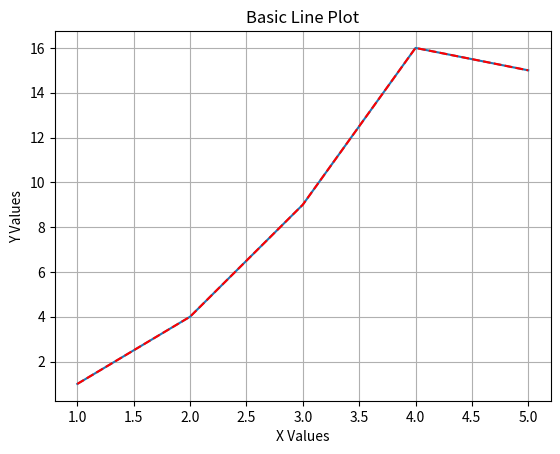
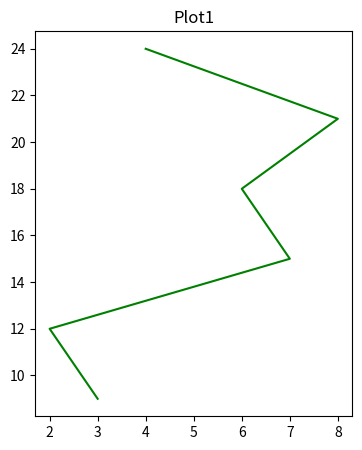
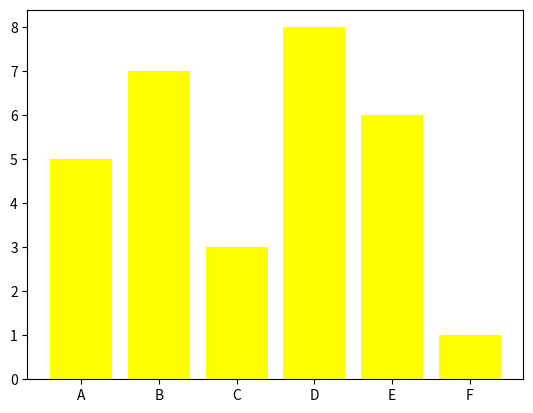

Reproduce these figures in Python, in order.
## Data Visualization with Matplotlib

import matplotlib.pyplot as plt

x=[1,2,3,4,5]
y=[1,4,9,16,15]

# Create a Line Plot
plt.plot(x,y)
plt.xlabel('X Values')
plt.ylabel('Y Values')
plt.title("Basic Line Plot")


## Create a Customized Line Plot
plt.plot(x,y,color='RED',linestyle='--')
plt.grid(True)
plt.show()

## Multiple Plots 
c=[3,2,7,6,8,4]
b=[9,12,15,18,21,24]
d=[10,20,30,40,50,60]
plt.figure(figsize=(9,5))
plt.subplot(1,2,1)
plt.plot(c,b,color='green')
plt.title("Plot1")
plt.show()


## Bar Plot
categories=['A','B','C','D','E','F']
Values=[5,7,3,8,6,1]
plt.bar(categories,Values,color='yellow')
plt.show()
